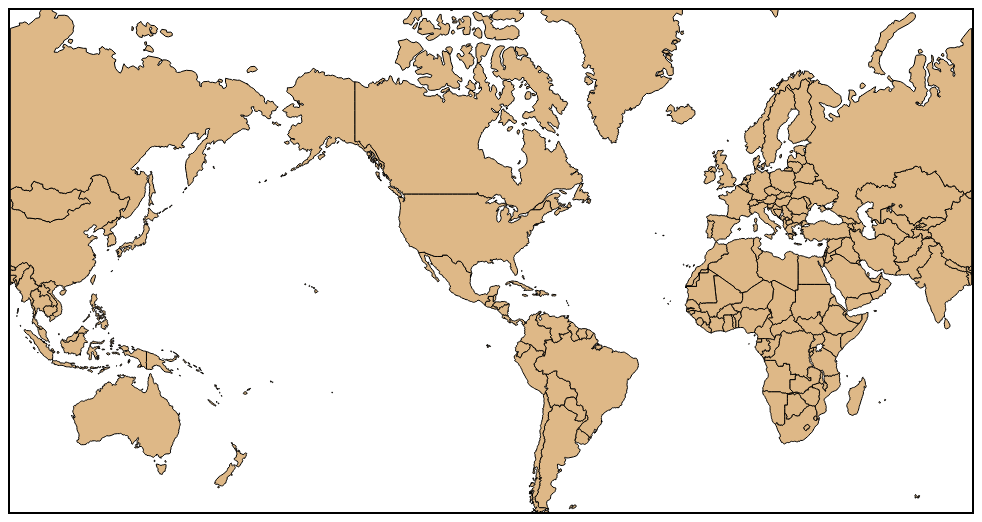
D3 v3 page, settled after 360 driven frames (6 s of simulated time); the page loaded 1 data file(s).


    var width = 962,
        rotated = 90,
        height = 502;

    //countries which have states, needed to toggle visibility
    //for USA/ etc. either show countries or states, not both
    var usa, canada; 
    var states; //track states
    //track where mouse was clicked
    var initX;
    //track scale only rotate when s === 1
    var s = 1;
    var mouseClicked = false;


    var projection = d3.geo.mercator()
        .scale(153)
        .translate([width/2,height/1.5])
        .rotate([rotated,0,0]); //center on USA because 'murica

    var zoom = d3.behavior.zoom()
         .scaleExtent([1, 20])
         .on("zoom", zoomed);

    var svg = d3.select("body").append("svg")
        .attr("width", width)
        .attr("height", height)
          //track where user clicked down
          .on("mousedown", function() {
             d3.event.preventDefault(); 
             //only if scale === 1
             if(s !== 1) return;
               initX = d3.mouse(this)[0];
               mouseClicked = true;
          })
          .on("mouseup", function() {
              if(s !== 1) return;
              rotated = rotated + ((d3.mouse(this)[0] - initX) * 360 / (s * width));
              mouseClicked = false;
          })
        .call(zoom);


      function rotateMap(endX) {
        projection.rotate([rotated + (endX - initX) * 360 / (s * width),0,0])
            g.selectAll('path')       // re-project path data
           .attr('d', path);
      }
    //for tooltip 
    var offsetL = document.getElementById('map').offsetLeft+10;
    var offsetT = document.getElementById('map').offsetTop+10;

    var path = d3.geo.path()
        .projection(projection);

    var tooltip = d3.select("#map")
         .append("div")
         .attr("class", "tooltip hidden");

    //need this for correct panning
    var g = svg.append("g");

    //det json data and draw it
    d3.json("combined2.json", function(error, world) {
      if(error) return console.error(error);

      //countries
      g.append("g")
          .attr("class", "boundary")
        .selectAll("boundary")
          .data(topojson.feature(world, world.objects.countries).features)
          .enter().append("path")
          .attr("name", function(d) {return d.properties.name;})
          .attr("id", function(d) { return d.id;})
          .on('click', selected)
          .on("mousemove", showTooltip)
          .on("mouseout",  function(d,i) {
              tooltip.classed("hidden", true);
           })
          .attr("d", path);

      usa = d3.select('#USA');
      canada = d3.select('#CAN');
        
      //states
      g.append("g")
          .attr("class", "boundary state hidden")
        .selectAll("boundary")
          .data(topojson.feature(world, world.objects.states).features)
          .enter().append("path")
          .attr("name", function(d) { return d.properties.name;})
          .attr("id", function(d) { return d.id;})
          .on('click', selected)
          .on("mousemove", showTooltip)
          .on("mouseout",  function(d,i) {
              tooltip.classed("hidden", true);
           })
          .attr("d", path);

      states = d3.selectAll('.state');
    });

    function showTooltip(d) {
      label = d.properties.name;
      var mouse = d3.mouse(svg.node())
        .map( function(d) { return parseInt(d); } );
      tooltip.classed("hidden", false)
        .attr("style", "left:"+(mouse[0]+offsetL)+"px;top:"+(mouse[1]+offsetT)+"px")
        .html(label);
    }

    function selected() {
      d3.select('.selected').classed('selected', false);
      d3.select(this).classed('selected', true);
    }


    function zoomed() {
      var t = d3.event.translate;
      s = d3.event.scale; 
      var h = 0;

      t[0] = Math.min(
        (width/height)  * (s - 1), 
        Math.max( width * (1 - s), t[0] )
      );

      t[1] = Math.min(
        h * (s - 1) + h * s, 
        Math.max(height  * (1 - s) - h * s, t[1])
      );

      zoom.translate(t);
      if(s === 1 && mouseClicked) {
        rotateMap(d3.mouse(this)[0])
        return;
      }

      g.attr("transform", "translate(" + t + ")scale(" + s + ")");

      //adjust the stroke width based on zoom level
      d3.selectAll(".boundary")
        .style("stroke-width", 1 / s);
      
      //toggle state/USA visability
      if(s > 1.5) {
        states
          .classed('hidden', false);
        usa
          .classed('hidden', true);
        canada
          .classed('hidden', true);
      } else {
      states
        .classed('hidden', true);
      usa
        .classed('hidden', false);
      canada
        .classed('hidden', false);
    }
  }
  

### data: combined2.json
{
 "type": "Topology",
 "objects": {
  "countries": {
   "type": "GeometryCollection",
   "geometries": [
    "{... 4 keys}",
    "{... 4 keys}",
    "{... 4 keys}",
    "{... 4 keys}",
    "{... 4 keys}",
    "{... 4 keys}",
    "{... 4 keys}",
    "{... 4 keys}",
    "... 184 more items"
   ]
  },
  "states": {
   "type": "GeometryCollection",
   "geometries": [
    "{... 3 keys}",
    "{... 3 keys}",
    "{... 3 keys}",
    "{... 3 keys}",
    "{... 3 keys}",
    "{... 3 keys}",
    "{... 3 keys}",
    "{... 3 keys}",
    "... 56 more items"
   ]
  }
 },
 "arcs": [
  [
   [
    7082,
    6666
   ],
   [
    -5,
    5
   ],
   [
    -10,
    -13
   ],
   [
    5,
    -7
   ]
  ],
  [
   [
    7072,
    6651
   ],
   [
    -13,
    -14
   ],
   [
    -12,
    5
   ],
   [
    -30,
    -6
   ],
   [
    -10,
    -6
   ],
   [
    -13,
    -24
   ],
   [
    -3,
    4
   ],
   [
    -13,
    -29
   ],
   "... 45 more items"
  ],
  [
   [
    6691,
    6136
   ],
   [
    27,
    70
   ],
   [
    1,
    14
   ],
   [
    -5,
    25
   ],
   [
    -23,
    9
   ],
   [
    -1,
    38
   ],
   [
    1,
    16
   ],
   [
    -7,
    53
   ],
   "... 9 more items"
  ],
  [
   [
    6703,
    6550
   ],
   [
    8,
    -12
   ],
   [
    13,
    -2
   ],
   [
    8,
    -20
   ],
   [
    4,
    10
   ],
   [
    5,
    -5
   ],
   [
    13,
    16
   ],
   [
    -1,
    13
   ],
   "... 12 more items"
  ],
  [
   [
    6849,
    6675
   ],
   [
    14,
    2
   ],
   [
    6,
    -14
   ],
   [
    7,
    6
   ],
   [
    8,
    -6
   ]
  ],
  [
   [
    6884,
    6663
   ],
   [
    7,
    -19
   ],
   [
    7,
    6
   ],
   [
    1,
    7
   ],
   [
    14,
    15
   ],
   [
    5,
    -1
   ],
   [
    7,
    -14
   ],
   [
    5,
    9
   ],
   "... 25 more items"
  ],
  [
   [
    5667,
    3209
   ],
   [
    3,
    -38
   ],
   [
    -3,
    -16
   ],
   [
    0,
    -41
   ],
   [
    2,
    -14
   ],
   [
    -5,
    -29
   ],
   [
    4,
    -15
   ],
   [
    -56,
    0
   ],
   "... 8 more items"
  ],
  [
   [
    5651,
    2722
   ],
   [
    -56,
    -26
   ],
   [
    -4,
    6
   ],
   [
    -12,
    -8
   ],
   [
    -13,
    13
   ],
   [
    -8,
    -3
   ],
   [
    -10,
    4
   ],
   [
    -18,
    1
   ],
   "... 13 more items"
  ],
  "... 1,434 more items"
 ],
 "transform": {
  "scale": [
   0.03599,
   0.01392
  ],
  "translate": [
   -180,
   -55.52
  ]
 }
}